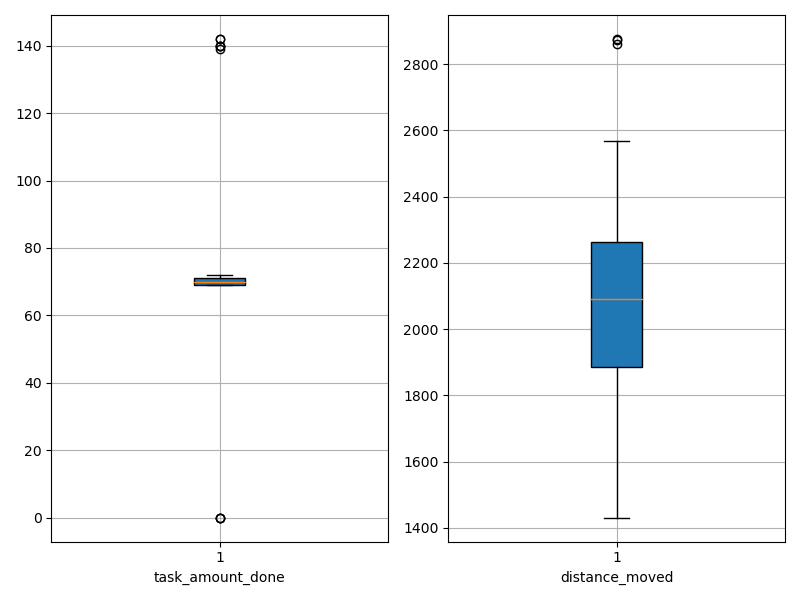

The data file committed next to this chart (first rows):
agent_id, task_amount_done, distance_moved
0, 70.0, 2473
1, 71.0, 1741
2, 71.0, 1791
3, 71.0, 1431
4, 69.0, 2181
5, 140.0, 1965
6, 69.0, 1758
7, 71.0, 1761
8, 70.0, 2075
9, 70.0, 1851
10, 72.0, 2568
11, 69.0, 2053
12, 0.0, 2862
13, 0.0, 2877
14, 69.0, 2216
15, 70.0, 2495
16, 70.0, 2195
17, 69.0, 2204
18, 70.0, 2076
19, 69.0, 2389
20, 69.0, 1766
21, 69.0, 1952
22, 71.0, 2072
23, 71.0, 2504
24, 140.0, 2092
25, 69.0, 2250
26, 69.0, 2359
27, 70.0, 1743
28, 70.0, 2092
29, 70.0, 2507
30, 71.0, 1504
31, 69.0, 2240
32, 71.0, 1883
33, 70.0, 2374
34, 70.0, 2176
35, 0.0, 2874
36, 71.0, 1988
37, 69.0, 1810
38, 142.0, 2269
39, 69.0, 2127
40, 70.0, 1963
41, 142.0, 2107
42, 69.0, 1573
43, 70.0, 2226
44, 70.0, 1898
45, 139.0, 2037
46, 70.0, 2176
47, 140.0, 1996
48, 69.0, 1484
49, 71.0, 2506
